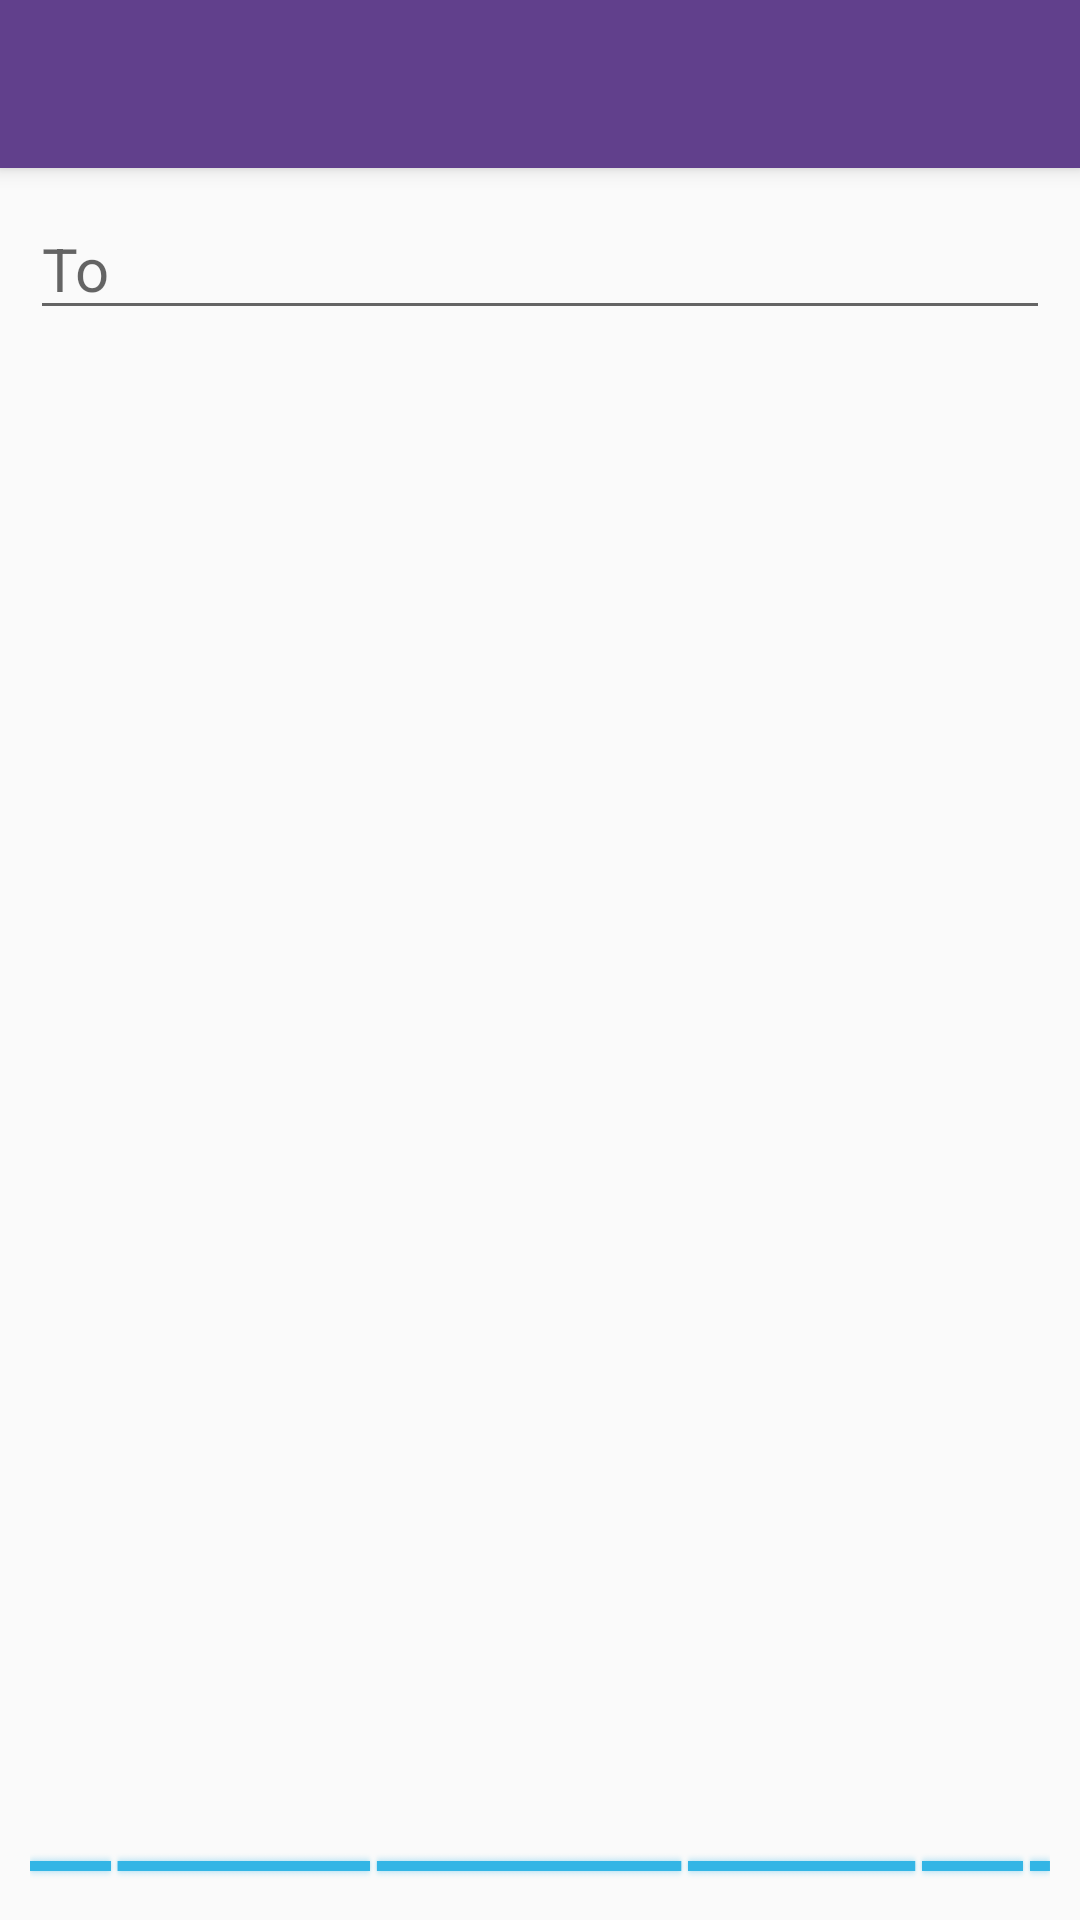

Layout XML and referenced resources for this Android screen:
<!-- AndroidManifest.xml: application theme Theme.Ribbit -->
<!-- res/layout/activity_message.xml -->
<?xml version="1.0" encoding="utf-8"?>
<android.support.design.widget.CoordinatorLayout
    xmlns:android="http://schemas.android.com/apk/res/android"
    xmlns:app="http://schemas.android.com/apk/res-auto"
    xmlns:tools="http://schemas.android.com/tools"
    android:layout_width="match_parent"
    android:layout_height="match_parent"
    android:fitsSystemWindows="true"
    tools:context=".ui.activities.LoginActivity">

    <android.support.design.widget.AppBarLayout
        style="@style/BarLayout">

        <android.support.v7.widget.Toolbar
            android:id="@+id/toolbar"
            style="@style/Toolbar">

        </android.support.v7.widget.Toolbar>
    </android.support.design.widget.AppBarLayout>

    <LinearLayout
        xmlns:android="http://schemas.android.com/apk/res/android"
        android:orientation="vertical"
        android:layout_width="match_parent"
        android:layout_height="match_parent"
        android:layout_marginTop="?attr/actionBarSize">

        <FrameLayout
            android:id="@+id/recipientsContainer"
            android:layout_width="match_parent"
            android:layout_height="wrap_content" />

        <EditText
            android:id="@+id/recipientsEditText"
            style="@style/EditTextRecipients"/>

        <RelativeLayout
            android:id="@+id/root"
            style="@style/ContainerMessage">

                <FrameLayout
                    android:id="@+id/messageContainer"
                    android:layout_width="match_parent"
                    android:layout_height="match_parent"
                    android:layout_centerInParent="true"/>

                <FrameLayout
                    android:id="@+id/suggestionsContainer"
                    android:layout_width="match_parent"
                    android:layout_height="match_parent"/>

        </RelativeLayout>

        <LinearLayout
            android:id="@+id/sendLayout"
            android:layout_width="match_parent"
            android:layout_height="wrap_content"
            android:visibility="gone"
            android:layout_margin="10dp">

            <EditText
                android:id="@+id/textInput"
                style="@style/EditTextMessage"/>

            <ImageView
                android:id="@+id/sendTextImage"
                style="@style/ImageSendMessage"/>
        </LinearLayout>

        <ProgressBar
            android:id="@+id/progressBar"
            style="@style/DownloadMessageProgress"
            />
    </LinearLayout>
</android.support.design.widget.CoordinatorLayout>
<!-- resources referenced by this layout -->
<resources>
  <style name="BarLayout">
          <item name="android:layout_width">match_parent</item>
          <item name="android:layout_height">wrap_content</item>
          <item name="android:theme">@style/ThemeOverlay.AppCompat.Dark.ActionBar</item>
      </style>
  <style name="ContainerMessage">
          <item name="android:layout_width">match_parent</item>
          <item name="android:layout_height">0dp</item>
          <item name="android:layout_weight">1</item>
          <item name="android:layout_marginLeft">10dp</item>
          <item name="android:layout_marginRight">10dp</item>
      </style>
  <style name="DownloadMessageProgress" parent="@android:style/Widget.Holo.ProgressBar.Horizontal">
          <item name="android:layout_width">match_parent</item>
          <item name="android:layout_height">wrap_content</item>
          <item name="android:indeterminate">true</item>
          <item name="android:padding">10dp</item>
      </style>
  <style name="EditTextMessage">
          <item name="android:layout_width">0dp</item>
          <item name="android:layout_height">wrap_content</item>
          <item name="android:layout_weight">1</item>
          <item name="android:layout_gravity">center</item>
      </style>
  <style name="EditTextRecipients">
          <item name="android:layout_width">match_parent</item>
          <item name="android:layout_height">wrap_content</item>
          <item name="android:hint">@string/edit_text_recipients_hint</item>
          <item name="android:layout_marginLeft">10dp</item>
          <item name="android:layout_marginRight">10dp</item>
          <item name="android:layout_marginTop">10dp</item>
          <item name="android:textSize">20sp</item>
      </style>
  <style name="ImageSendMessage">
          <item name="android:layout_width">wrap_content</item>
          <item name="android:layout_height">wrap_content</item>
          <item name="android:layout_margin">10dp</item>
          <item name="android:src">@mipmap/ic_send</item>
          <item name="android:scaleType">fitCenter</item>
      </style>
  <style name="Toolbar">
          <item name="android:layout_width">match_parent</item>
          <item name="android:layout_height">?attr/actionBarSize</item>
          <item name="android:background">@color/apptheme_color</item>
          <item name="popupTheme">@style/ThemeOverlay.AppCompat.Light</item>
      </style>
  <style name="Theme.Ribbit" parent="Theme.AppCompat.Light.DarkActionBar">
          <item name="windowActionBar">false</item>
          <item name="windowNoTitle">true</item>
          <item name="colorAccent">@color/apptheme_color</item>
          
          
          
          
          
          
          
          
          
          
          
          
          
      </style>
  <string name="edit_text_recipients_hint">To</string>
  <color name="apptheme_color">#61408c</color>
</resources>
